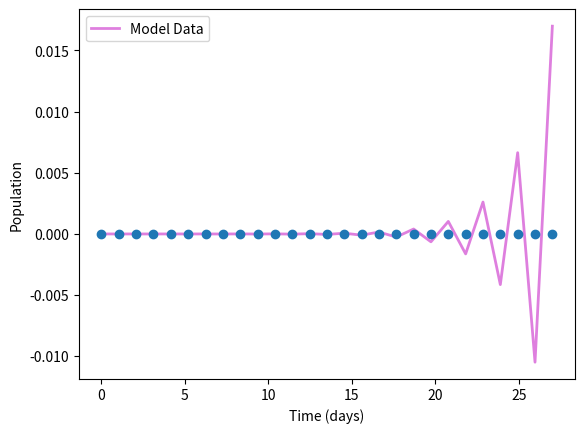
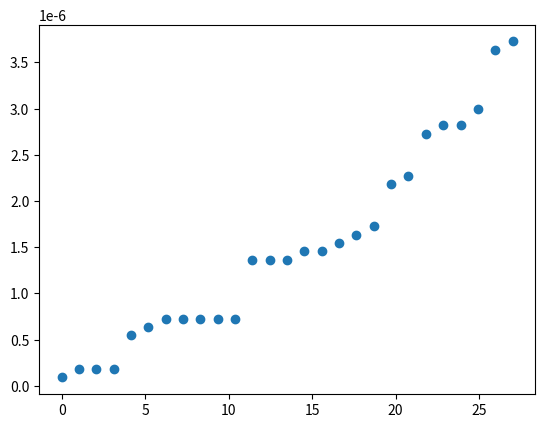
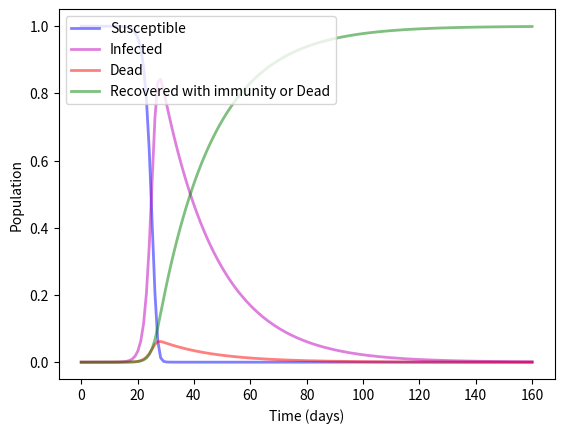

Source code (Python) for these figures, in order:
import math
import numpy as np
from scipy.integrate import odeint
from scipy.optimize import minimize
from scipy import integrate
import matplotlib.pyplot as plt
import random

'''
Question 2:
Estimating good estimates for the parameters in an SEIR using least squares regression:

'''
P = 11000000 # current population of haiti
Rdata = np.matrix([0,0,0,0,0,0,0,0,0,0,0,0,0,0,0,0,0,0,0,1,1,2,2,2,3,3,3]) # Listing real life deaths
Rdata = Rdata/P # scale down to be proportion
Idata = np.matrix([1,2,2,2,6,7,8,8,8,8,8,15,15,15,16,16,17,18,19,24,25,30,31,31,33,40,41]) # real life infections
Idata = Idata/P #scale down to be proportion
(dummy, dataLength) = Rdata.shape
S = np.zeros(dataLength)# initalize blank datasets
I = np.zeros(dataLength)
R = np.zeros(dataLength)
S[0] = (P-1)/P # all except one are susceptible
I[0] = 1/P # based on one case
R[0] = 1- S.item(0) -I.item(0) # all others fit in Recovered categorie

beta = 0.6 # two initial guesses for what beta and gamma might be
gamma = 1/12 # two initial guesses for what beta and gamma might be
tau = 0 # because first case is when time=0
fm = 0 # initialize the lsr variable
alpha = .5 # cooling schedule, arbitratily chosen
T = 100 # intial temperature,arbitratily chosen
for j in range(10000): # going thru 10000 trials
    for i in range(dataLength-1): # go thru all terms to get lsr
        dS = -beta*S[i]*I[i] # evaluate derivatives
        dI = beta*S[i]*I[i] - gamma*I[i]
        dR = gamma*I[i]
        I[i+1] = I[i] + dI
        fm += abs((I.item(i+1)-Idata.item(i+1))**2) # square of the error of the fitted model
    deltaBeta = .05 # step size
    deltaGamma = .001 # step size
    betaOrGamma = random.random() # number btwn 0 or 1 to see which step you will do
    fhat = 0 # initalizing lsr for new beta or gamma value
    if betaOrGamma< 0.25:
        betaNew = beta + deltaBeta # add to beta
        for i in range(dataLength - 1):
            dS = -betaNew*S[i]*I[i] # reevaluate derivatives using new beta value
            dI = betaNew*S[i]*I[i] - gamma*I[i]
            dR = gamma*I[i]
            I[i+1] = I[i] + dI
            fhat += abs((I.item(i+1)-Idata.item(i+1))**2) # square of the error of the neighbors model
            if fhat < fm:
                A = 1 # ACCEPT
            else:
                A = math.exp((fm-fhat)/T) # maybe accept
            acceptanceProbability = random.random() # randomly chose acceptance probability
            if acceptanceProbability< A:
                fm = fhat # then we have a new lsr
                beta = betaNew # and a new beta Value
            else:
              pass
    elif 0.5>betaOrGamma> 0.25:
        betaNew = beta - deltaBeta # then subtract from beta
        for i in range(dataLength - 1):
            dS = -betaNew*S[i]*I[i] # reevaluate derivatives using new beta value
            dI = betaNew*S[i]*I[i] - gamma*I[i]
            dR = gamma*I[i]
            I[i+1] = I[i] + dI
            fhat += abs((I.item(i+1)-Idata.item(i+1))**2) # square of the error of the neighbors model
            if fhat < fm:
                A = 1 # then ACCEPT
            else:
                A = math.exp((fm-fhat)/T) # THEN maybe accept
            acceptanceProbability = random.random() # randomly chose acceptance probability
            if acceptanceProbability< A:
                fm = fhat # adopt new lsr
                beta = betaNew # and a new beta value
            else:
              pass
    elif 0.75>betaOrGamma> 0.5:
        gammaNew = gamma + deltaGamma  # then add to gamma
        for i in range(dataLength - 1):
            dS = -beta*S[i]*I[i] # reeval derivs using new gamma value
            dI = beta*S[i]*I[i] - gammaNew*I[i]
            dR = gammaNew*I[i]
            I[i+1] = I[i] + dI
            fhat += abs((I.item(i+1)-Idata.item(i+1))**2) # square of the error of the neighbors model
            if fhat < fm:
                A = 1 # accept
            else:
                A = math.exp((fm-fhat)/T) # calculation of A is done wrong
            acceptanceProbability = random.random() # randomly chose acceptance probability
            if acceptanceProbability< A:
                fm = fhat
                gamma = gammaNew
            else:
              pass
    elif 1>betaOrGamma> 0.75:
        gammaNew = gamma - deltaGamma # then subtract from gamma
        for i in range(dataLength - 1):
            dS = -beta*S[i]*I[i]
            dI = beta*S[i]*I[i] - gammaNew*I[i]
            dR = gammaNew*I[i]
            I[i+1] = I[i] + dI
            fhat += abs((I.item(i+1)-Idata.item(i+1))**2) # square of the error of the neighbors model
            if fhat < fm:
                A = 1
            else:
                A = math.exp((fm-fhat)/T) # maybe accept, calculation of A is done wrong
            acceptanceProbability = random.random() # randomly chose acceptance probability
            if acceptanceProbability< A:
                fm = fhat # adopt new lsr and new gamma value
                gamma = gammaNew
            else:
              pass
print(beta,gamma)
t =  np.linspace(0, 27, 27) # make time vector
S = np.zeros(27)# initalize blank datasets
I = np.zeros(27)
R = np.zeros(27)
S[0] = (P-1)/P # first item is certain by assumptions of initial state
I[0] = 1/P
R[0] = 1- S.item(0) -I.item(0)
for i in range(26): # make SIR vectors using new beta and gamma, for all except first term
    dS = - beta*S[i]*I[i]
    dI = beta*S[i]*I[i] - gamma*I[i]
    dR = gamma*I[i]
    S[i+1] = S[i] + dS
    I[i+1] = I[i] + dI
    R[i+1] = R[i] + dR
    Dead = 3/41 * R # using average death rate from the observed data
# Plot the data on three separate curves for S(t), I(t) and R(t)
plt.figure()  # open the figure
fig,ax = plt.subplots()
realTime = np.linspace(0,dataLength, dataLength)
Idata = Idata.transpose()
ax.plot(t, I, 'm', alpha=0.5, lw=2, label='Model Data')
ax.plot(realTime,Idata, 'o')
ax.set_xlabel('Time (days)')
ax.set_ylabel('Population')
legend = ax.legend(loc = 'upper left')
plt.savefig('SimAnnealing.png', bbox_inches ='tight')


## PLOT the data for the observed real time data to get an understanding of the trends before we are
## certain that this is a good fit
plt.figure()  # open the figure
fig,ax = plt.subplots()
ax.plot(realTime,Idata, 'o')
plt.savefig('realCurve.png', bbox_inches ='tight')
beta = .95
gamma  = 1/20
t =  np.linspace(0, 160, 160)
S = np.zeros(160)# initalize blank datasets
I = np.zeros(160)
R = np.zeros(160)
S[0] = (P-1)/P # assumptions about the initial state
I[0] = 1/P
R[0] = 1- S.item(0) -I.item(0)
for i in range(159): # calculate vector over 160 days
    dS = - beta*S[i]*I[i]
    dI = beta*S[i]*I[i] - gamma*I[i]
    dR = gamma*I[i]
    S[i+1] = S[i] + dS
    I[i+1] = I[i] + dI
    R[i+1] = R[i] + dR
    Dead = 3/41 * R
# Plot the data on three separate curves for S(t), I(t) and R(t)
plt.figure()  # open the figure
fig,ax = plt.subplots()
realTime = np.linspace(0,dataLength, dataLength) # time vector
Idata = Idata.transpose()
deathRate = 3/41 # observed in the data
Dead = deathRate*I
ax.plot(t, S, 'b', alpha=0.5, lw=2, label='Susceptible') # plot all the different lines
ax.plot(t, I, 'm', alpha=0.5, lw=2, label='Infected')
ax.plot(t, Dead, 'r', alpha=0.5, lw=2, label='Dead')
ax.plot(t, R, 'g', alpha=0.5, lw=2, label='Recovered with immunity or Dead')
ax.set_xlabel('Time (days)') # set label, legend, title
ax.set_ylabel('Population')
legend = ax.legend(loc = 'upper left')
plt.savefig('SimAnnealing160days.png', bbox_inches ='tight') # save the graph
Ilist = I.tolist() # reformatting to eliminate bugs
maxIday = Ilist.index(max(I)) # find day where number of infections is highest
maxDeath = max(Dead)*P
maxCases = max(I)*P
print('On day %d, the number of infections is the highest. ' %maxIday)
print('The maximum number of deaths is %d. ' %maxDeath)
print('The maximum number of cases is %d. ' %maxCases)



